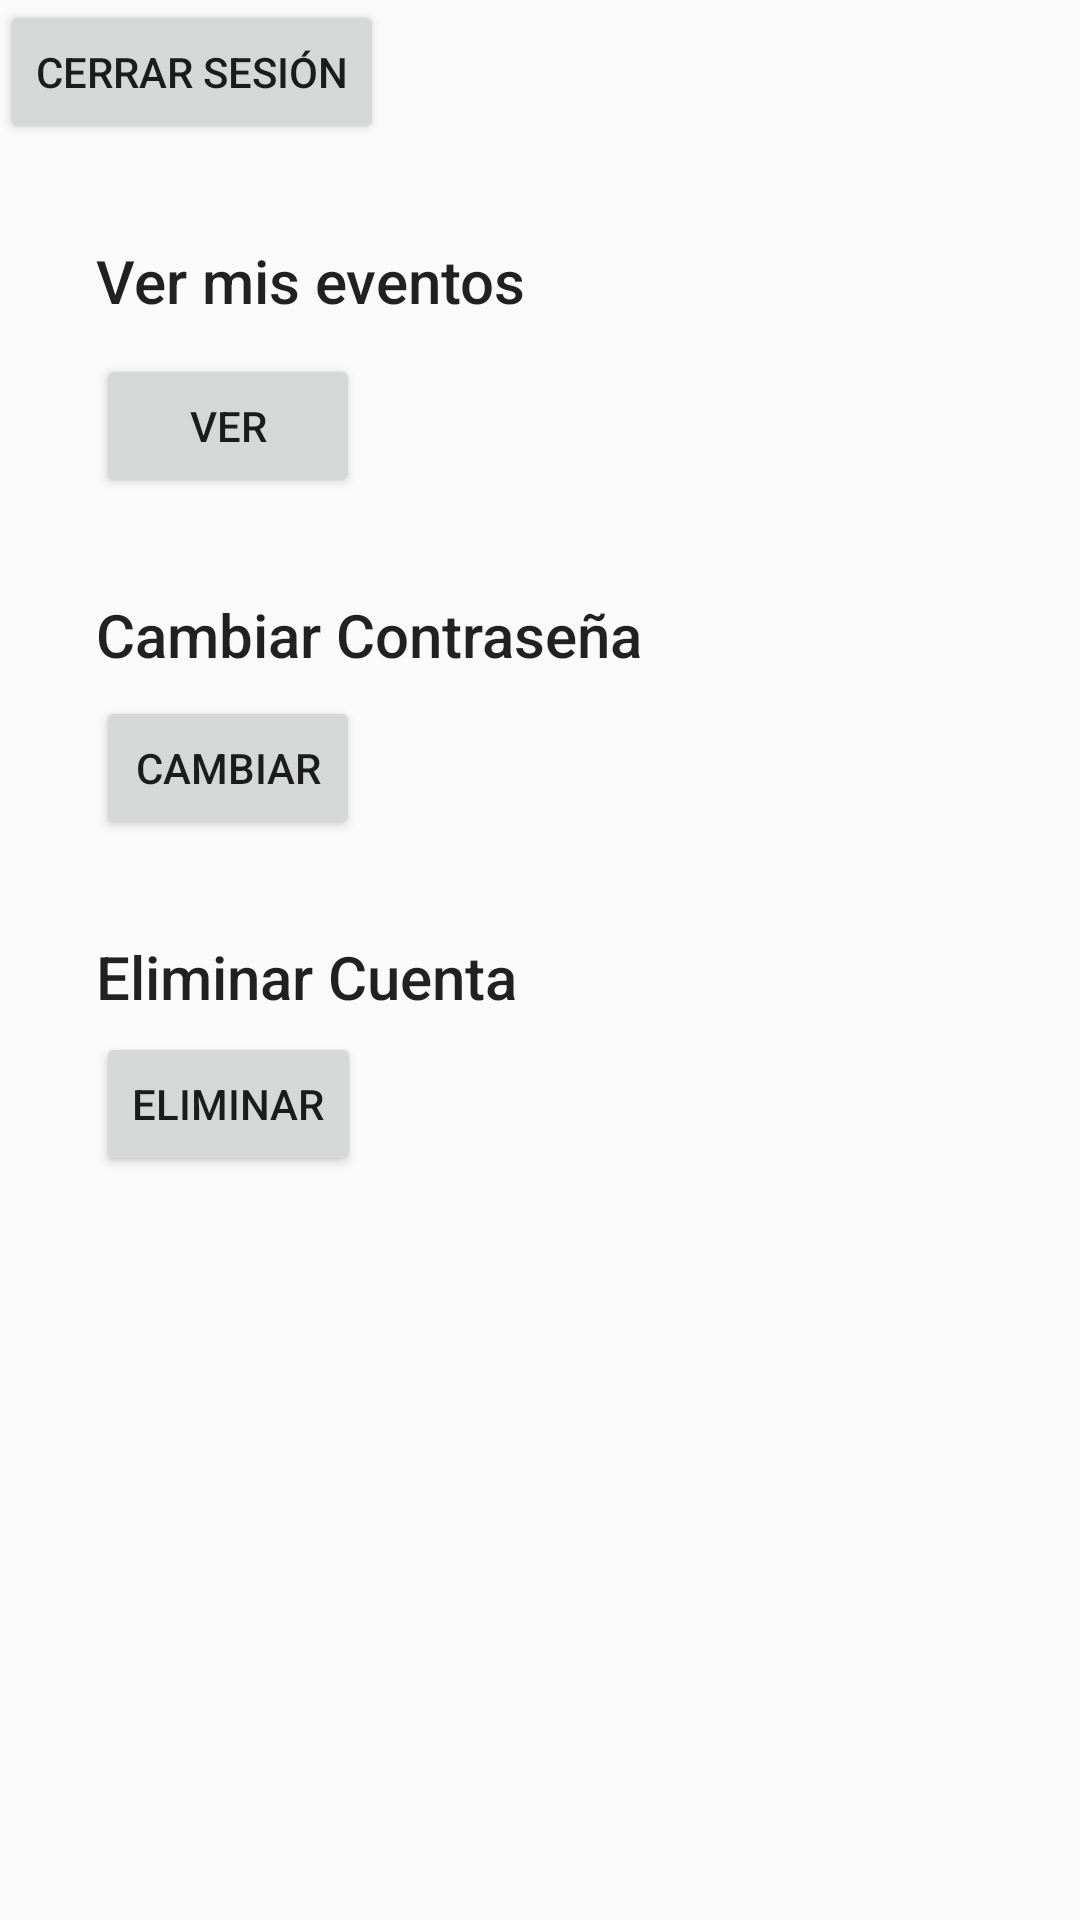

The Android layout XML behind this screen, and the referenced resources:
<!-- AndroidManifest.xml: application theme Theme.App_mis_eventos -->
<!-- res/layout/activity_mi_cuenta.xml -->
<?xml version="1.0" encoding="utf-8"?>
<androidx.constraintlayout.widget.ConstraintLayout xmlns:android="http://schemas.android.com/apk/res/android"
    xmlns:app="http://schemas.android.com/apk/res-auto"
    xmlns:tools="http://schemas.android.com/tools"
    android:layout_width="match_parent"
    android:layout_height="match_parent"
    tools:context=".MiCuentaActivity">

    <LinearLayout
        android:id="@+id/linearLayout2"
        android:layout_width="wrap_content"
        android:layout_height="wrap_content"
        android:orientation="horizontal"
        tools:layout_editor_absoluteX="142dp"
        tools:layout_editor_absoluteY="182dp">

        <Button
            android:id="@+id/btnSalir"
            android:layout_width="wrap_content"
            android:layout_height="wrap_content"
            android:layout_weight="1"
            android:text="Cerrar Sesión" />
    </LinearLayout>

    <LinearLayout
        android:id="@+id/linearLayout3"
        android:layout_width="0dp"
        android:layout_height="wrap_content"
        android:layout_marginStart="32dp"
        android:layout_marginTop="32dp"
        android:orientation="vertical"
        app:layout_constraintEnd_toEndOf="parent"
        app:layout_constraintStart_toStartOf="parent"
        app:layout_constraintTop_toBottomOf="@+id/linearLayout2">

        <TextView
            android:id="@+id/tvVerEventos"
            android:layout_width="match_parent"
            android:layout_height="38dp"
            android:text="Ver mis eventos"
            android:textAppearance="@style/TextAppearance.AppCompat.Body2"
            android:textSize="60px" />

        <Button
            android:id="@+id/btnVer"
            android:layout_width="wrap_content"
            android:layout_height="wrap_content"
            android:text="Ver" />
    </LinearLayout>

    <LinearLayout
        android:id="@+id/linearLayout5"
        android:layout_width="0dp"
        android:layout_height="wrap_content"
        android:layout_marginStart="32dp"
        android:layout_marginTop="32dp"
        android:orientation="vertical"
        app:layout_constraintEnd_toEndOf="parent"
        app:layout_constraintStart_toStartOf="parent"
        app:layout_constraintTop_toBottomOf="@+id/linearLayout3">

        <TextView
            android:id="@+id/tvCambiarContra"
            android:layout_width="match_parent"
            android:layout_height="34dp"
            android:text="Cambiar Contraseña"
            android:textAppearance="@style/TextAppearance.AppCompat.Body2"
            android:textSize="60px" />

        <Button
            android:id="@+id/btnCambiar"
            android:layout_width="wrap_content"
            android:layout_height="wrap_content"
            android:text="Cambiar" />
    </LinearLayout>

    <LinearLayout
        android:id="@+id/linearLayout4"
        android:layout_width="0dp"
        android:layout_height="wrap_content"
        android:layout_marginStart="32dp"
        android:layout_marginTop="32dp"
        android:orientation="vertical"
        app:layout_constraintEnd_toEndOf="parent"
        app:layout_constraintStart_toStartOf="parent"
        app:layout_constraintTop_toBottomOf="@+id/linearLayout5">

        <TextView
            android:id="@+id/tvEliminarCuenta"
            android:layout_width="match_parent"
            android:layout_height="32dp"
            android:text="Eliminar Cuenta"
            android:textAppearance="@style/TextAppearance.AppCompat.Body2"
            android:textSize="60px" />

        <Button
            android:id="@+id/btnEliminar"
            android:layout_width="wrap_content"
            android:layout_height="wrap_content"
            android:text="Eliminar" />
    </LinearLayout>

    <ImageView
        android:id="@+id/imgUser"
        android:layout_width="wrap_content"
        android:layout_height="wrap_content"
        android:layout_marginTop="30dp"
        android:layout_weight="1"
        app:layout_constraintEnd_toEndOf="parent"
        app:layout_constraintStart_toStartOf="parent"
        app:layout_constraintTop_toTopOf="parent"
        tools:srcCompat="@tools:sample/avatars" />
</androidx.constraintlayout.widget.ConstraintLayout>
<!-- resources referenced by this layout -->
<resources>
  <style name="Theme.App_mis_eventos" parent="Theme.AppCompat.Light.DarkActionBar">
          
          <item name="colorPrimary">@color/purple_500</item>
          <item name="colorPrimaryDark">@color/purple_700</item>
          <item name="colorAccent">@color/teal_200</item>
          
      </style>
  <!-- not gathered from this repository: default colours our renderer supplied (Android Studio template values) -->
  <color name="purple_500">#FF6200EE</color>
  <color name="purple_700">#FF3700B3</color>
  <color name="teal_200">#FF03DAC5</color>
</resources>
